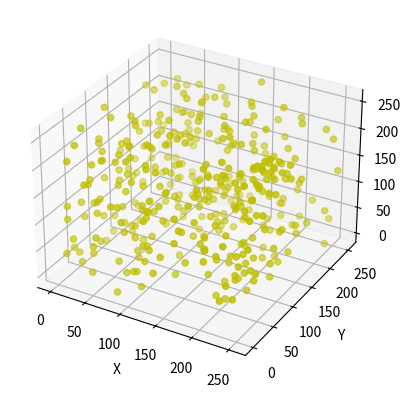

Write the Python code that produced this figure.
#-*- coding=utf-8 -*-
#@Time:  
# [redacted]
#@File: plot3d.py
#@Software: PyCharm

import numpy as np
import matplotlib.pyplot as plt
from mpl_toolkits.mplot3d import Axes3D

data = np.random.randint(0, 255, size=[40, 40, 40])
print(data)
x, y, z = data[0], data[1], data[2]
ax = plt.subplot(111, projection='3d')  # 创建一个三维的绘图工程
#  将数据点分成三部分画，在颜色上有区分度
ax.scatter(x[:10], y[:10], z[:10], c='y')  # 绘制数据点
# ax.scatter(x[10:20], y[10:20], z[10:20], c='r')
# ax.scatter(x[30:40], y[30:40], z[30:40], c='g')

ax.set_zlabel('Z')  # 坐标轴
ax.set_ylabel('Y')
ax.set_xlabel('X')
plt.show()
